2-way image classification set "Images" from GitHub (Gabe-flomo/Filtr); label vocabulary: kick drum, snare drum.

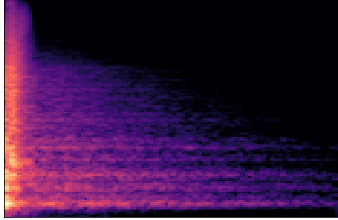
Label: snare drum

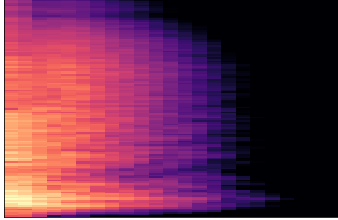
Label: snare drum

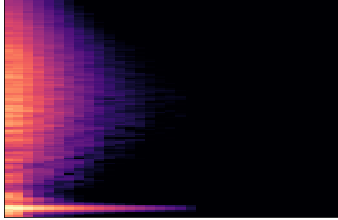
Label: snare drum

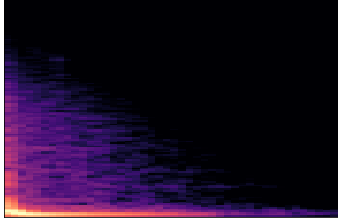
Label: kick drum

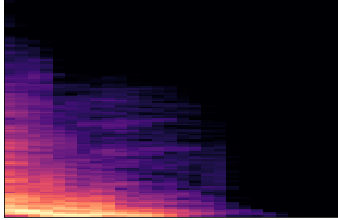
Label: kick drum

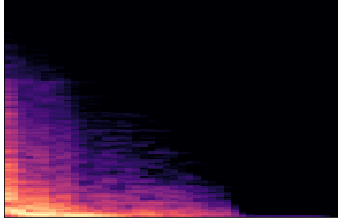
Label: kick drum
